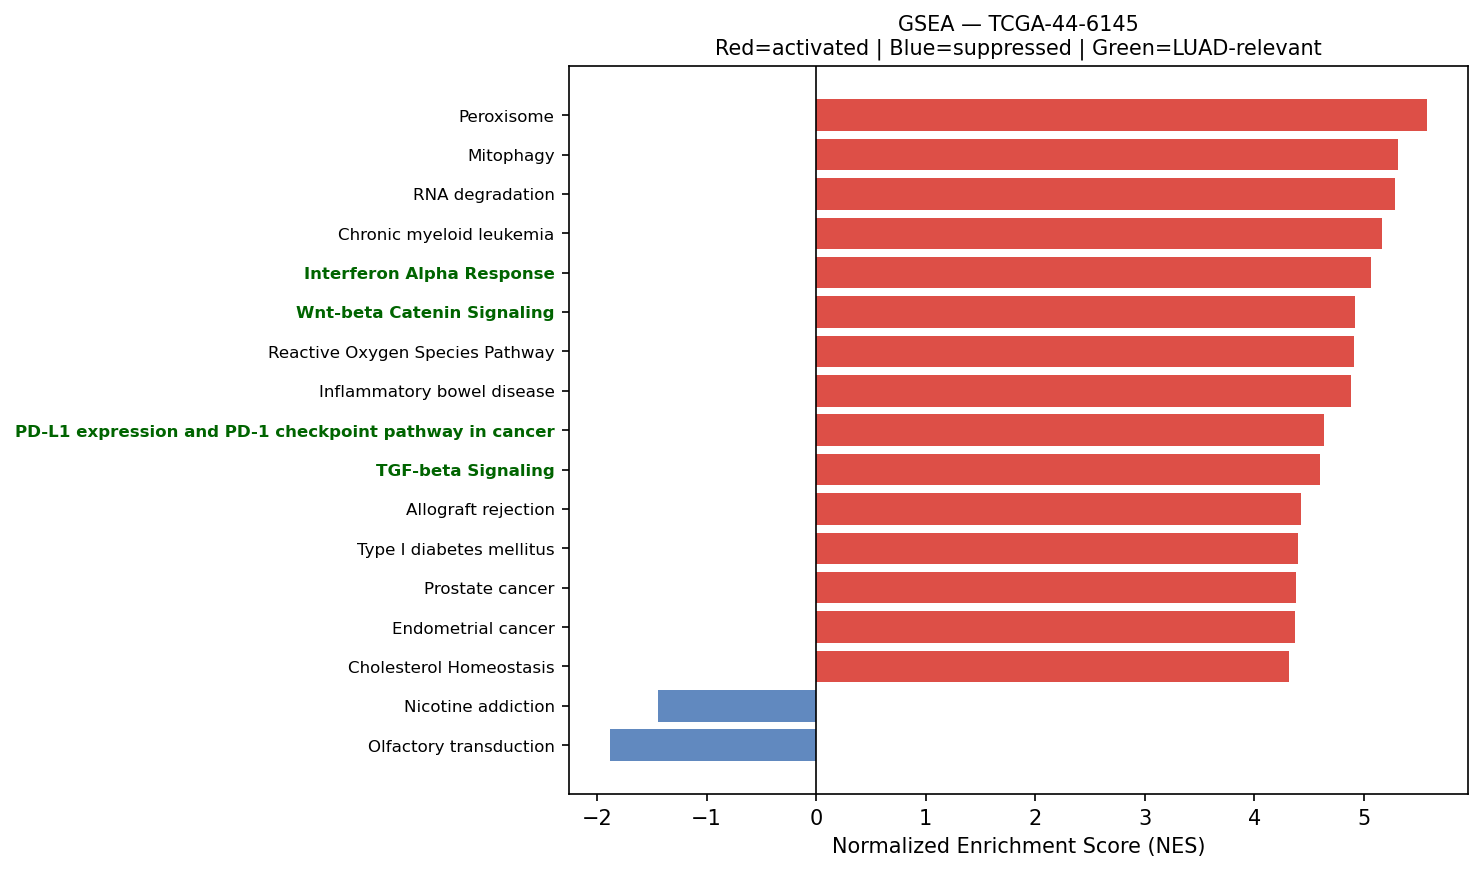

Data behind this chart, as committed beside it:
Name	Term	ES	NES	NOM p-val	FDR q-val	FWER p-val	Tag %	Gene %	Lead_genes	gene_set_db	luad_relevant
prerank	Peroxisome	0.5798	5.577	0.0	0.0	0.0	60/81	25.00%	PRDX1;PRDX5;GSTK1;SOD1;IDH2;ACSL5;IDH1;P…	KEGG_2021_Human	False
prerank	Mitophagy	0.723	5.31	0.0	0.0	0.0	62/68	23.76%	UBC;RPS27A;UBB;UBA52;ATF4;HIF1A;TOMM7;RR…	KEGG_2021_Human	False
prerank	RNA degradation	0.6462	5.287	0.0	0.0	0.0	65/76	23.10%	ENO1;PABPC1;BTG1;TOB1;PFKP;HSPD1;BTG2;LS…	KEGG_2021_Human	False
prerank	Chronic myeloid leukemia	0.7154	5.17	0.0	0.0	0.0	70/76	25.17%	CCND1;NFKBIA;GRB2;HDAC1;CDKN1A;SHC1;CDKN…	KEGG_2021_Human	False
prerank	Interferon Alpha Response	0.7607	5.062	0.0	0.0	0.0	88/97	20.25%	CD74;B2M;HLA-C;IFITM3;C1S;TXNIP;LGALS3BP…	MSigDB_Hallmark_2020	True
prerank	Wnt-beta Catenin Signaling	0.6177	4.923	0.0	0.0	0.0	32/42	25.62%	NCSTN;CTNNB1;NCOR2;CUL1;PPARD;RBPJ;MAML1…	MSigDB_Hallmark_2020	True
prerank	Reactive Oxygen Species Pathway	0.7496	4.907	0.0	0.0	0.0	37/48	15.45%	FTL;TXN;NQO1;PRDX1;TXNRD1;PRDX6;GPX3;G6P…	MSigDB_Hallmark_2020	False
prerank	Inflammatory bowel disease	0.5244	4.886	0.0	0.0	0.0	28/63	13.96%	HLA-DRA;HLA-DRB1;HLA-DRB5;HLA-DQA2;HLA-D…	KEGG_2021_Human	False
prerank	PD-L1 expression and PD-1 checkpoint pat…	0.6381	4.64	0.0	0.0	0.0	78/89	25.82%	STAT1;HIF1A;FOS;NFKBIA;IFNGR1;STAT3;JUN;…	KEGG_2021_Human	True
prerank	TGF-beta Signaling	0.7768	4.597	0.0	0.0	0.0	48/54	17.84%	RHOA;SERPINE1;FURIN;JUNB;CDH1;RAB31;HDAC…	MSigDB_Hallmark_2020	True
prerank	Allograft rejection	0.7345	4.425	0.0	0.0	0.0	22/35	12.37%	HLA-DRA;HLA-B;HLA-C;HLA-DRB1;HLA-A;HLA-E…	KEGG_2021_Human	False
prerank	Type I diabetes mellitus	0.6923	4.398	0.0	0.0	0.0	21/41	5.94%	HLA-DRA;HLA-B;HLA-C;HLA-DRB1;HLA-A;HLA-E…	KEGG_2021_Human	False
prerank	Prostate cancer	0.646	4.378	0.0	0.0	0.0	82/97	25.17%	GSTP1;HSP90AB1;HSP90B1;HSP90AA1;SPINT1;C…	KEGG_2021_Human	False
prerank	Endometrial cancer	0.6496	4.37	0.0	0.0	0.0	52/58	25.17%	CCND1;CDH1;CTNNA1;GRB2;CDKN1A;CTNNB1;GAD…	KEGG_2021_Human	False
prerank	Cholesterol Homeostasis	0.7161	4.321	0.0	0.0	0.0	61/74	22.61%	S100A11;ACTG1;ANXA5;ERRFI1;LGALS3;SCD;MA…	MSigDB_Hallmark_2020	False
prerank	Protein export	0.8309	4.199	0.0	0.0	0.0	18/23	7.26%	HSPA5;SEC61A1;SRP14;SEC61B;SRP9;SRPRA;SE…	KEGG_2021_Human	False
prerank	Graft-versus-host disease	0.7555	4.197	0.0	0.0	0.0	21/38	12.37%	HLA-DRA;HLA-B;HLA-C;HLA-DRB1;HLA-A;HLA-E…	KEGG_2021_Human	False
prerank	Bacterial invasion of epithelial cells	0.6538	4.18	0.0	0.0	0.0	48/77	11.79%	ACTG1;ACTB;FN1;RHOA;ACTR2;ARPC3;RAC1;CTT…	KEGG_2021_Human	False
prerank	Pancreatic cancer	0.7096	4.132	0.0	0.0	0.0	70/76	25.17%	STAT1;RAC1;CCND1;STAT3;RALB;CDKN1A;RAC2;…	KEGG_2021_Human	False
prerank	Pertussis	0.6573	4.112	0.0	0.0	0.0	44/76	13.61%	C3;C1S;SFTPA2;SFTPA1;C1QB;C1QC;C1QA;RHOA…	KEGG_2021_Human	False
prerank	Thyroid cancer	0.7102	4.111	0.0	0.0	0.0	34/37	26.85%	CCND1;NCOA4;CDH1;TPM3;CDKN1A;CTNNB1;GADD…	KEGG_2021_Human	False
prerank	Ferroptosis	0.7491	4.079	0.0	0.0	0.0	31/41	11.88%	FTL;SAT1;CP;FTH1;GPX4;NCOA4;GCLM;ACSL5;C…	KEGG_2021_Human	False
prerank	Legionellosis	0.6864	4.021	0.0	0.0	0.0	38/57	15.53%	C3;EEF1A1;ARF1;HSPA8;RAB1A;CD14;NFKBIA;V…	KEGG_2021_Human	False
prerank	Amino sugar and nucleotide sugar metabol…	0.7066	4.011	0.0	0.0	0.0	43/48	24.53%	UGDH;UAP1;PGM1;HK1;GPI;CMAS;CYB5R3;GFPT1…	KEGG_2021_Human	False
prerank	SNARE interactions in vesicular transpor…	0.729	4.002	0.0	0.0	0.0	30/33	24.54%	VAMP8;VAMP3;VAMP5;STX5;VAMP7;BET1L;VAMP2…	KEGG_2021_Human	False
prerank	Apical Surface	0.6163	3.949	0.0	0.0	0.0	32/44	27.68%	B4GALT1;HSPB1;LYPD3;FLOT2;APP;PLAUR;ADIP…	MSigDB_Hallmark_2020	False
prerank	Bladder cancer	0.7501	3.939	0.0	0.0	0.0	32/41	16.69%	MMP2;CCND1;CDH1;TYMP;THBS1;MMP1;CDKN1A;E…	KEGG_2021_Human	False
prerank	Angiogenesis	0.7168	3.877	0.0	0.0	0.0	28/36	22.61%	COL3A1;LUM;TIMP1;TNFRSF21;POSTN;S100A4;S…	MSigDB_Hallmark_2020	True
prerank	ErbB signaling pathway	0.612	3.866	0.0	0.0	0.0	68/85	25.17%	ERBB3;GRB2;JUN;CDKN1A;SHC1;CDKN1B;PAK2;E…	KEGG_2021_Human	False
prerank	Adipocytokine signaling pathway	0.4963	3.802	0.0	0.0	0.0	46/69	25.06%	ADIPOR1;NFKBIA;TNFRSF1A;ACSL5;STAT3;SOCS…	KEGG_2021_Human	False
prerank	Inositol phosphate metabolism	0.6367	3.8	0.0	0.0	0.0	60/73	27.29%	TPI1;ITPKC;PIP4K2C;CDIPT;INPPL1;IMPA2;PI…	KEGG_2021_Human	False
prerank	Glutathione metabolism	0.6165	3.782	0.0	0.0	0.0	33/56	14.92%	GSTP1;PGD;GPX1;GPX2;PRDX6;GPX3;G6PD;GSTK…	KEGG_2021_Human	False
prerank	RNA polymerase	0.716	3.779	0.0	0.0	0.0	28/31	25.38%	POLR2L;POLR2J;POLR2G;POLR2K;POLR2A;POLR2…	KEGG_2021_Human	True
prerank	Proteasome	0.7761	3.769	0.0	0.0	0.0	36/46	11.57%	PSMB4;PSME1;PSMB3;PSMA7;PSMB7;PSMB1;PSMD…	KEGG_2021_Human	False
prerank	Biosynthesis of unsaturated fatty acids	0.6912	3.758	0.0	0.0	0.0	20/27	26.00%	SCD;ELOVL5;ELOVL1;SCP2;HACD3;HACD2;ACOX1…	KEGG_2021_Human	False
prerank	Propanoate metabolism	0.5973	3.743	0.0	0.0	0.0	25/34	24.79%	LDHA;ECHS1;HADHA;DLD;SUCLG2;SUCLG1;MMUT;…	KEGG_2021_Human	False
prerank	Vibrio cholerae infection	0.669	3.698	0.0	0.0	0.0	32/50	14.22%	ACTG1;ACTB;ARF1;PDIA4;KDELR1;SEC61A1;ATP…	KEGG_2021_Human	False
prerank	N-Glycan biosynthesis	0.6315	3.692	0.0	0.0	0.0	33/50	15.88%	RPN2;B4GALT1;DAD1;RPN1;GANAB;DDOST;STT3B…	KEGG_2021_Human	False
prerank	Citrate cycle (TCA cycle)	0.6682	3.668	0.0	0.0	0.0	24/30	17.48%	IDH2;IDH1;ACLY;SDHC;MDH2;SDHB;FH;DLD;SUC…	KEGG_2021_Human	False
prerank	Rheumatoid arthritis	0.6285	3.666	0.0	0.0	0.0	53/89	16.38%	HLA-DRA;HLA-DRB1;HLA-DRB5;HLA-DQA2;HLA-D…	KEGG_2021_Human	False
prerank	Endocrine and other factor-regulated cal…	0.4172	3.612	0.0	0.0	0.0	21/53	14.12%	ATP1B1;AP2M1;GNAS;AP2S1;CLTA;CLTC;CLTB;A…	KEGG_2021_Human	False
prerank	Arginine and proline metabolism	0.5218	3.558	0.0	0.0	0.0	37/50	29.27%	SAT1;ALDH18A1;LAP3;SMS;P4HA1;PYCR1;ALDH9…	KEGG_2021_Human	False
prerank	Nucleotide excision repair	0.6405	3.551	0.0	0.0	0.0	38/46	26.07%	RAD23B;PCNA;RPA2;CETN2;POLE3;RAD23A;DDB1…	KEGG_2021_Human	False
prerank	Basal cell carcinoma	0.5224	3.501	0.0	0.0	0.0	37/63	26.34%	FZD4;CDKN1A;CTNNB1;GADD45B;DVL1;BAX;DVL3…	KEGG_2021_Human	False
prerank	Cholesterol metabolism	0.4537	3.475	0.0	0.0	0.0	27/50	18.18%	APOE;NPC2;TSPO;PLTP;VDAC1;LIPA;APOC1;LRP…	KEGG_2021_Human	False
prerank	Base excision repair	0.7035	3.45	0.0	0.0	0.0	32/33	28.07%	PCNA;APEX1;POLE3;HMGB1;FEN1;UNG;PARP4;MB…	KEGG_2021_Human	False
prerank	Notch Signaling	0.7118	3.44	0.0	0.0	0.0	26/32	20.78%	CCND1;APH1A;NOTCH3;CUL1;PPARD;HES1;RBX1;…	MSigDB_Hallmark_2020	True
prerank	Myc Targets V2	0.7136	3.435	0.0	0.0	0.0	50/57	22.08%	HSPD1;NPM1;NOLC1;SRM;CBX3;PA2G4;UNG;CDK4…	MSigDB_Hallmark_2020	True
prerank	Cysteine and methionine metabolism	0.5044	3.401	0.0	0.0	0.0	34/49	24.13%	LDHA;SMS;GCLM;AHCYL2;AHCYL1;MDH2;AHCY;SR…	KEGG_2021_Human	False
prerank	Pyrimidine metabolism	0.5609	3.391	0.0	0.0	0.0	42/56	25.76%	CDA;CMPK1;TYMP;TK1;CANT1;NME3;RRM1;NME4;…	KEGG_2021_Human	False
prerank	Fatty acid degradation	0.6045	3.384	0.0	0.0	0.0	30/43	23.75%	ECHS1;ACSL5;HADHA;ALDH9A1;ACADVL;ADH5;HA…	KEGG_2021_Human	False
prerank	Fructose and mannose metabolism	0.6578	3.339	0.0	0.0	0.0	25/33	24.16%	AKR1B10;TPI1;AKR1B1;PFKP;HK1;PFKFB3;HKDC…	KEGG_2021_Human	False
prerank	Fatty acid elongation	0.7027	3.322	0.0	0.0	0.0	20/27	25.15%	ECHS1;PPT1;HADHA;ELOVL5;ELOVL1;HADHB;HAC…	KEGG_2021_Human	False
prerank	Vasopressin-regulated water reabsorption	0.6519	3.283	0.0	0.0	0.0	33/44	17.53%	AQP3;ARHGDIB;GNAS;ARHGDIA;CREB3L2;CREB3;…	KEGG_2021_Human	False
prerank	Malaria	0.5568	3.213	0.0	0.0	0.0	26/50	17.65%	SDC1;HBB;CD81;ICAM1;MET;THBS1;PECAM1;ITG…	KEGG_2021_Human	False
prerank	Fc epsilon RI signaling pathway	0.5092	3.208	0.0	0.0	0.0	46/67	22.79%	RAC1;FCER1G;GRB2;RAC2;MAP2K3;PLA2G4A;MAP…	KEGG_2021_Human	False
prerank	Fanconi anemia pathway	0.45	3.202	0.0	0.0	0.0	41/54	29.32%	RPA2;CENPX;HES1;USP1;RPA1;UBE2T;RMI1;TEL…	KEGG_2021_Human	False
prerank	Glycosaminoglycan biosynthesis	0.5664	3.187	0.0	0.0	0.0	39/53	28.38%	B4GALT1;CHPF2;CHPF;CHST15;B3GAT3;B4GALT2…	KEGG_2021_Human	False
prerank	Sphingolipid metabolism	0.541	3.176	0.0	0.0	0.0	30/48	19.42%	PSAP;ASAH1;DEGS1;CERS2;SGPP2;SGPL1;SMPD1…	KEGG_2021_Human	False
prerank	Terpenoid backbone biosynthesis	0.6224	3.175	0.0	0.0	0.0	17/22	18.75%	PMVK;ICMT;PCYOX1;ZMPSTE24;FDPS;IDI1;NUS1…	KEGG_2021_Human	False
... 68 more rows
